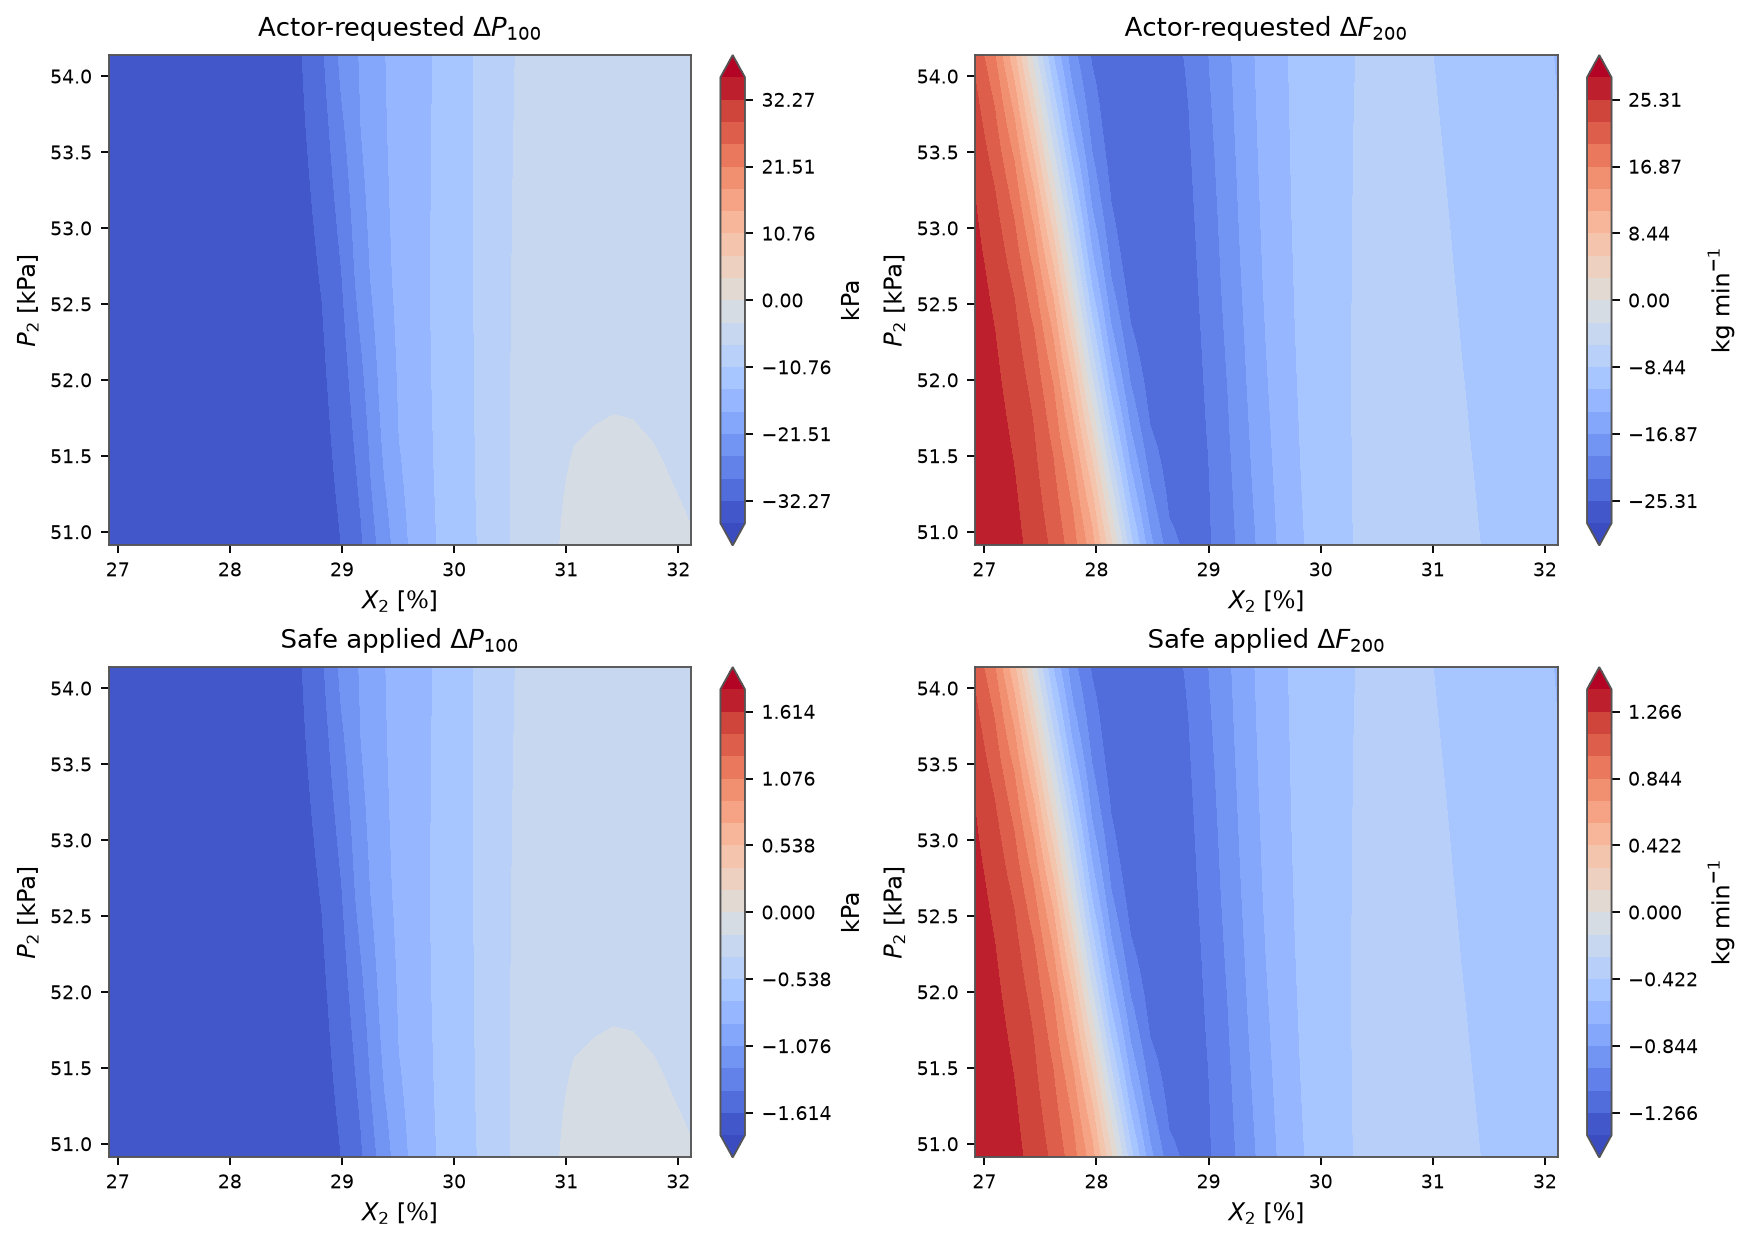

The file beside this chart, header and first rows:
X2, P2, requested_delta_P100, requested_delta_F200, applied_delta_P100, applied_delta_F200, mapping_scale
26.92, 50.91, -35.86, 28.12, -1.793, 1.406, 0.05
27.09, 50.91, -35.82, 27.34, -1.791, 1.367, 0.05
27.27, 50.91, -35.78, 26.13, -1.789, 1.306, 0.05
27.44, 50.91, -35.73, 24.36, -1.787, 1.218, 0.05
27.61, 50.91, -35.67, 21.87, -1.784, 1.094, 0.05
27.78, 50.91, -35.59, 18.18, -1.78, 0.9092, 0.05
27.96, 50.91, -35.5, 12.47, -1.775, 0.6237, 0.05
28.13, 50.91, -35.39, 3.446, -1.77, 0.1723, 0.05
28.3, 50.91, -35.23, -7.26, -1.762, -0.363, 0.05
28.48, 50.91, -34.95, -15.86, -1.747, -0.7929, 0.05
28.65, 50.91, -34.42, -21.43, -1.721, -1.071, 0.05
28.82, 50.91, -33.72, -23.44, -1.686, -1.172, 0.05
29, 50.91, -32.23, -22.79, -1.612, -1.14, 0.05
29.17, 50.91, -29.13, -20.8, -1.456, -1.04, 0.05
29.34, 50.91, -24.17, -18.17, -1.209, -0.9084, 0.05
29.52, 50.91, -19.49, -15.4, -0.9747, -0.7701, 0.05
29.69, 50.91, -15.96, -12.96, -0.798, -0.6479, 0.05
29.86, 50.91, -14.16, -11.2, -0.7081, -0.5599, 0.05
30.04, 50.91, -12.69, -9.663, -0.6344, -0.4831, 0.05
30.21, 50.91, -10.72, -8.749, -0.536, -0.4374, 0.05
30.38, 50.91, -8.53, -8.096, -0.4265, -0.4048, 0.05
30.56, 50.91, -6.529, -7.554, -0.3265, -0.3777, 0.05
30.73, 50.91, -5.008, -7.237, -0.2504, -0.3618, 0.05
30.9, 50.91, -3.751, -7.13, -0.1875, -0.3565, 0.05
31.08, 50.91, -3.009, -7.376, -0.1504, -0.3688, 0.05
31.25, 50.91, -2.917, -7.911, -0.1459, -0.3956, 0.05
31.42, 50.91, -2.82, -8.43, -0.141, -0.4215, 0.05
31.6, 50.91, -2.841, -8.977, -0.1421, -0.4488, 0.05
31.77, 50.91, -2.997, -9.536, -0.1498, -0.4768, 0.05
31.94, 50.91, -3.252, -10.06, -0.1626, -0.5032, 0.05
32.12, 50.91, -3.501, -10.59, -0.175, -0.5293, 0.05
26.92, 51.02, -35.85, 28.04, -1.793, 1.402, 0.05
27.09, 51.02, -35.82, 27.22, -1.791, 1.361, 0.05
27.27, 51.02, -35.78, 25.98, -1.789, 1.299, 0.05
27.44, 51.02, -35.73, 24.11, -1.786, 1.205, 0.05
27.61, 51.02, -35.66, 21.52, -1.783, 1.076, 0.05
27.78, 51.02, -35.58, 17.66, -1.779, 0.883, 0.05
27.96, 51.02, -35.49, 11.47, -1.775, 0.5737, 0.05
28.13, 51.02, -35.39, 1.853, -1.769, 0.09264, 0.05
28.3, 51.02, -35.21, -8.759, -1.761, -0.4379, 0.05
28.48, 51.02, -34.92, -16.97, -1.746, -0.8486, 0.05
28.65, 51.02, -34.38, -22.14, -1.719, -1.107, 0.05
28.82, 51.02, -33.68, -23.57, -1.684, -1.178, 0.05
29, 51.02, -32.1, -22.8, -1.605, -1.14, 0.05
29.17, 51.02, -28.86, -20.69, -1.443, -1.035, 0.05
29.34, 51.02, -23.74, -18.02, -1.187, -0.9008, 0.05
29.52, 51.02, -19.24, -15.28, -0.962, -0.764, 0.05
29.69, 51.02, -15.87, -12.87, -0.7935, -0.6435, 0.05
29.86, 51.02, -14.11, -11.12, -0.7053, -0.5561, 0.05
30.04, 51.02, -12.65, -9.626, -0.6323, -0.4813, 0.05
30.21, 51.02, -10.67, -8.727, -0.5334, -0.4363, 0.05
30.38, 51.02, -8.513, -8.093, -0.4256, -0.4046, 0.05
30.56, 51.02, -6.541, -7.562, -0.3271, -0.3781, 0.05
30.73, 51.02, -5.022, -7.247, -0.2511, -0.3623, 0.05
30.9, 51.02, -3.776, -7.143, -0.1888, -0.3572, 0.05
31.08, 51.02, -3.097, -7.427, -0.1549, -0.3713, 0.05
31.25, 51.02, -3.013, -7.958, -0.1507, -0.3979, 0.05
31.42, 51.02, -2.911, -8.473, -0.1455, -0.4237, 0.05
31.6, 51.02, -2.946, -9.021, -0.1473, -0.451, 0.05
31.77, 51.02, -3.081, -9.566, -0.1541, -0.4783, 0.05
... 901 more rows
